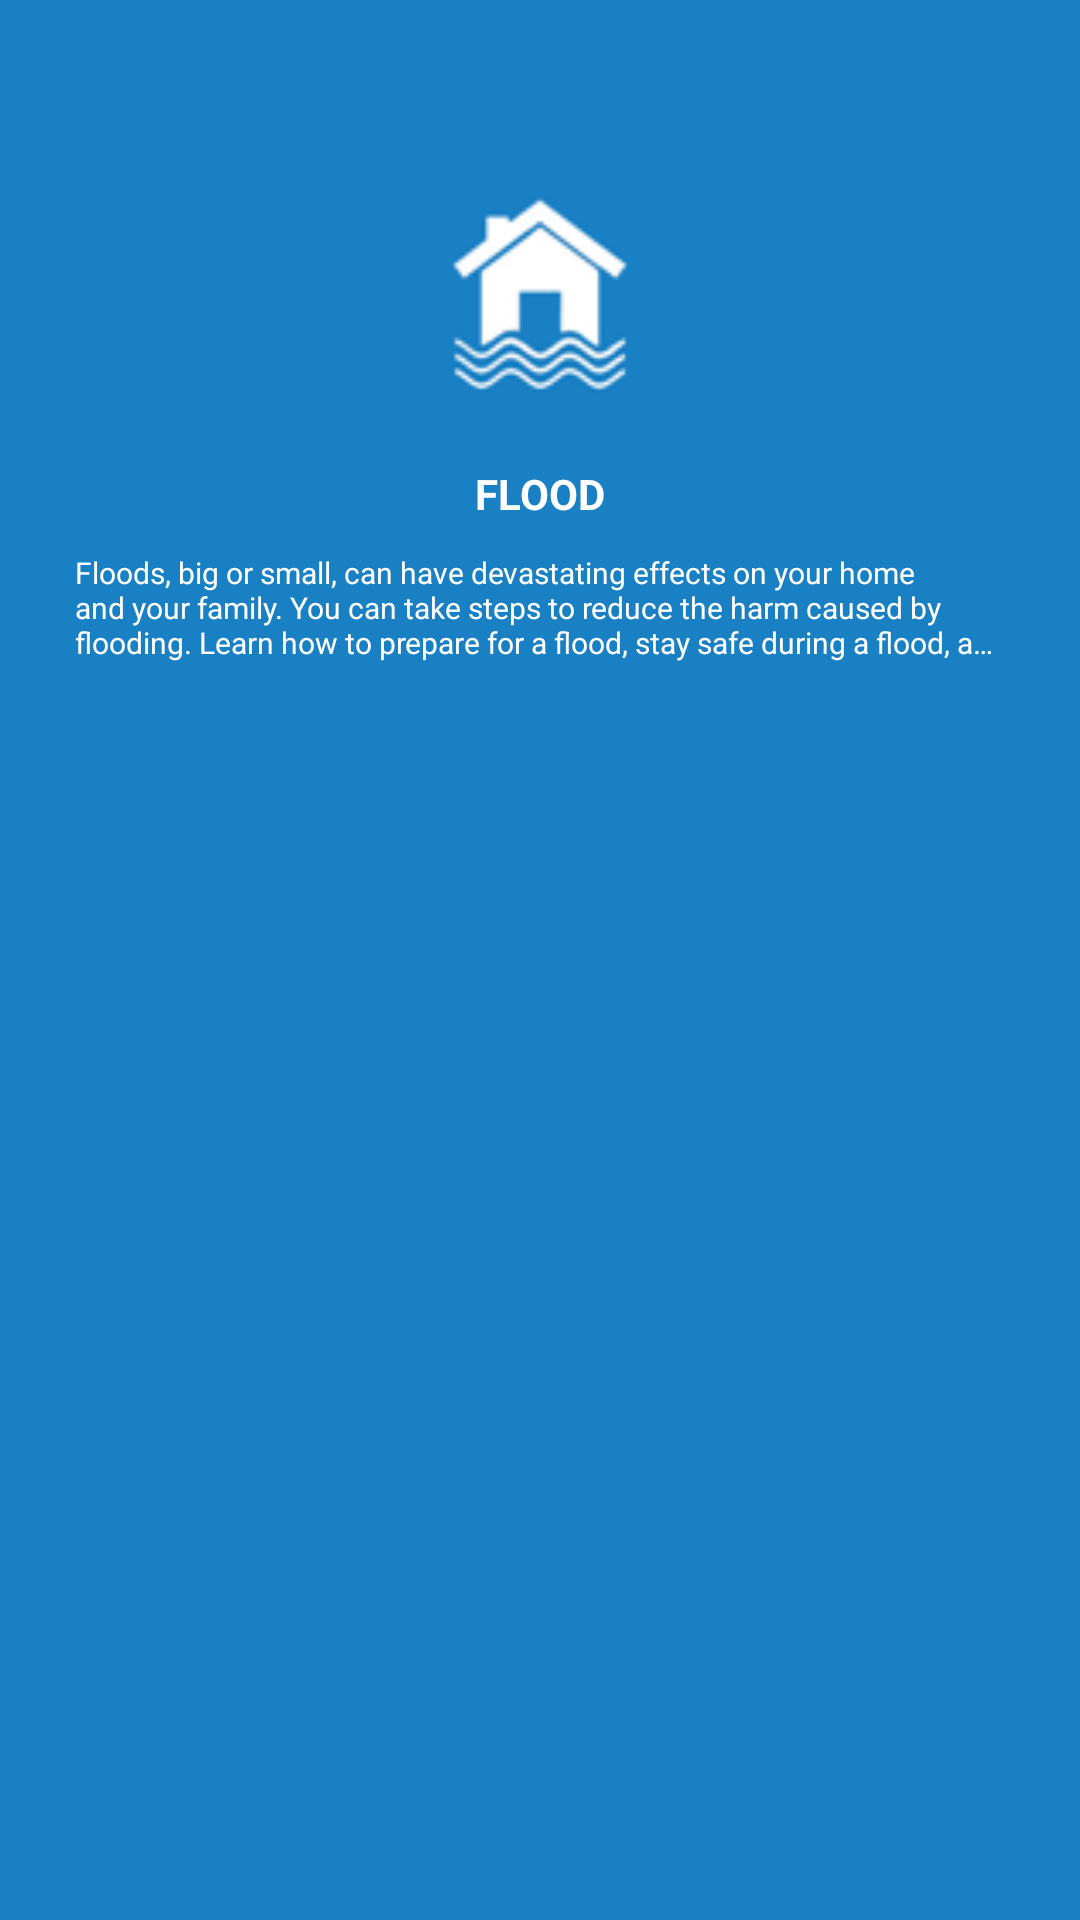

Reconstruct the res/layout file that produces this screen, plus the resources it refers to.
<!-- AndroidManifest.xml: application theme AppTheme -->
<!-- res/layout/menu_flood.xml -->
<?xml version="1.0" encoding="utf-8"?>
<LinearLayout xmlns:android="http://schemas.android.com/apk/res/android"
    android:id="@+id/menu_earthquake"
    android:layout_width="wrap_content"
    android:layout_height="wrap_content"
    android:layout_margin="10dp"
    android:background="#1a80c4"
    android:clickable="true"
    android:onClick="openFlood"
    android:orientation="vertical"
    android:padding="20dp">

    <ImageView
        android:layout_width="100dp"
        android:layout_height="100dp"
        android:layout_gravity="center"
        android:layout_marginTop="30dp"
        android:src="@drawable/ic_menu_flood_square" />

    <TextView
        android:layout_width="wrap_content"
        android:layout_height="wrap_content"
        android:layout_gravity="center"
        android:layout_margin="5dp"
        android:text="flood"
        android:textAllCaps="true"
        android:textAppearance="?android:attr/textAppearanceSmall"
        android:textColor="@color/cardview_light_background"
        android:textStyle="bold" />

    <TextView
        android:layout_width="wrap_content"
        android:layout_height="wrap_content"
        android:layout_gravity="center"
        android:layout_margin="5dp"
        android:ellipsize="end"
        android:maxLines="3"
        android:text="@string/flood_text1"
        android:textColor="@color/cardview_light_background"
        android:textSize="10sp" />


</LinearLayout>
<!-- resources referenced by this layout -->
<resources>
  <!-- drawable ic_menu_flood_square: png bitmap (drawable-nodpi, 7840 bytes) -->
  <string name="flood_text1">Floods, big or small, can have devastating effects on your home and your family. You can take steps to reduce the harm caused by flooding. Learn how to prepare for a flood, stay safe during a flood, and protect your health when you return home after a flood.</string>
  <style name="AppTheme" parent="Theme.AppCompat.Light.DarkActionBar">
          
          <item name="colorPrimary">@color/colorPrimary</item>
          <item name="colorPrimaryDark">@color/colorPrimaryDark</item>
          <item name="colorAccent">@color/colorAccent</item>
      </style>
  <color name="colorPrimary">#4CAF50</color>
  <color name="colorPrimaryDark">#388E3C</color>
  <color name="colorAccent">#B71C1C</color>
</resources>
